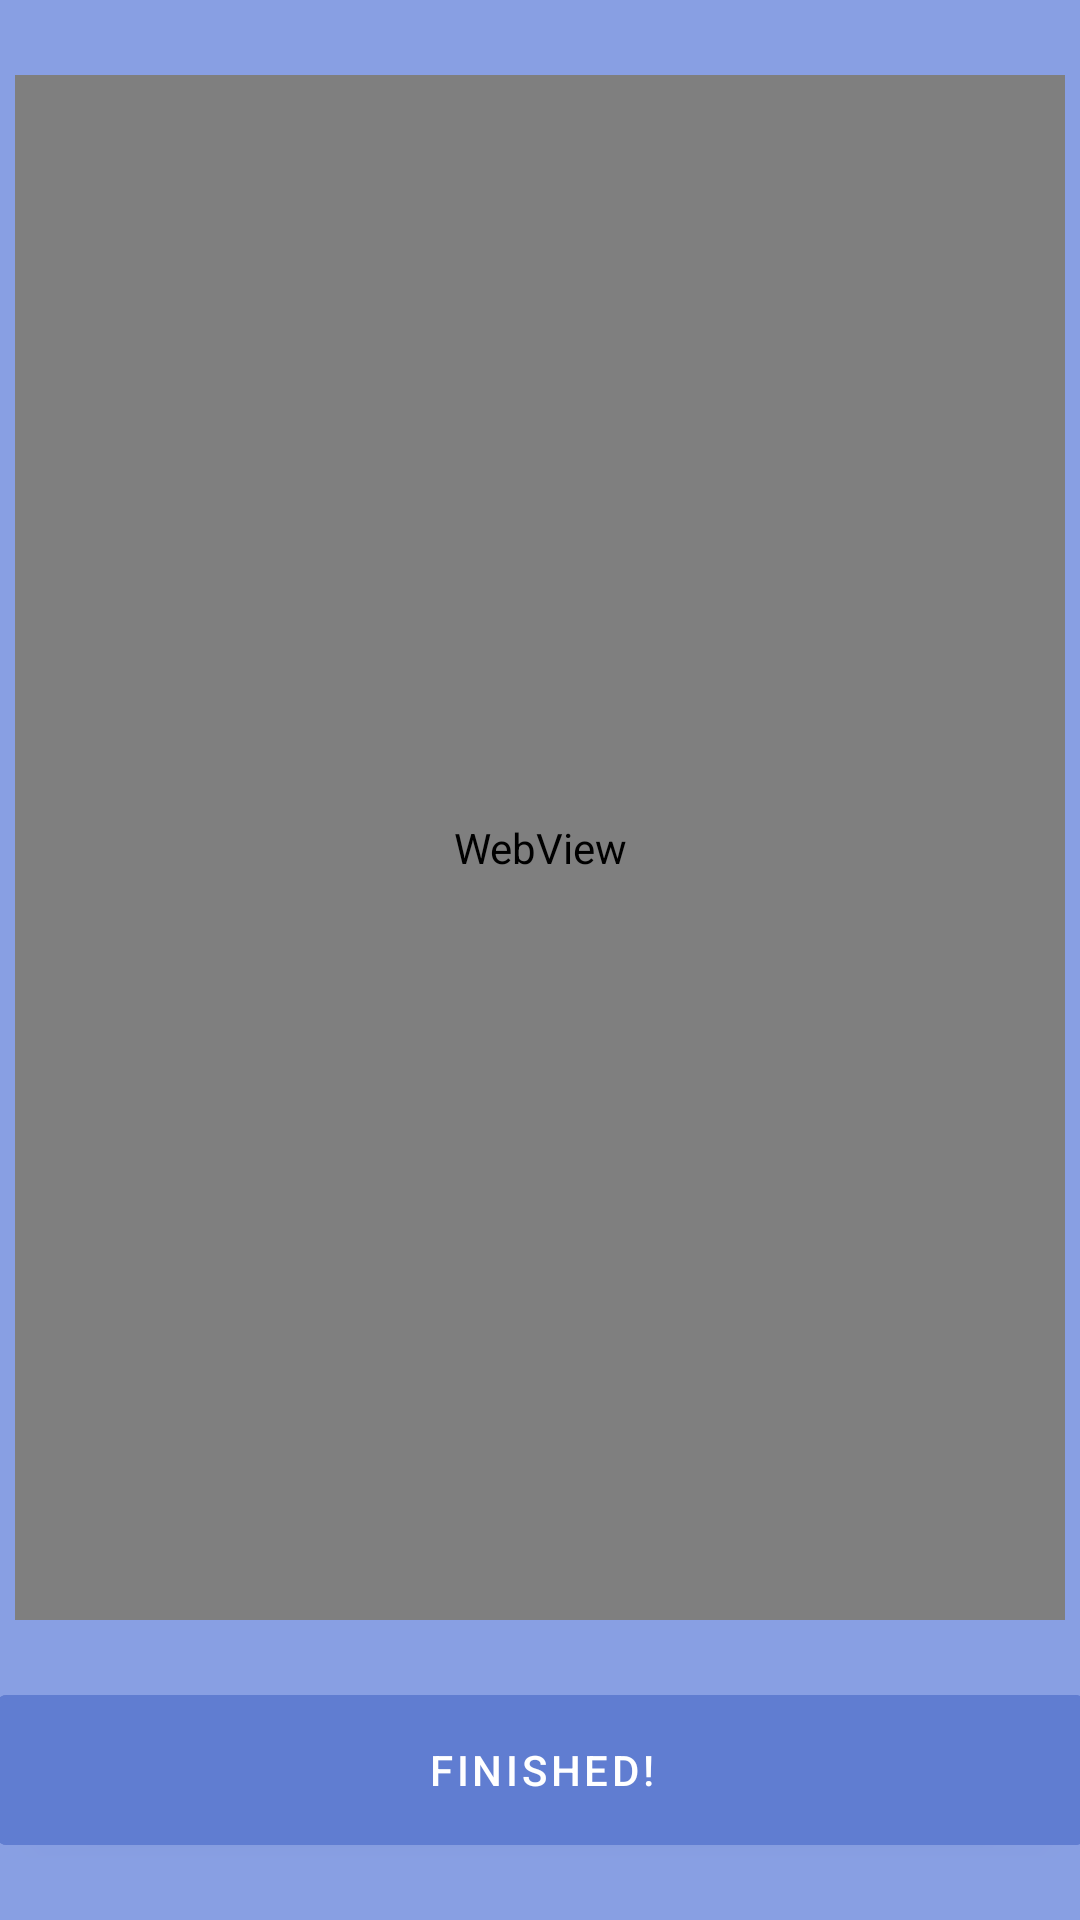

Produce the Android XML layout that renders to this screen, including the resource entries it uses.
<!-- AndroidManifest.xml: application theme Theme.SurveyPortal -->
<!-- res/layout/fragment_second.xml -->
<?xml version="1.0" encoding="utf-8"?>
<androidx.constraintlayout.widget.ConstraintLayout xmlns:android="http://schemas.android.com/apk/res/android"
    xmlns:app="http://schemas.android.com/apk/res-auto"
    xmlns:tools="http://schemas.android.com/tools"
    android:layout_width="match_parent"
    android:layout_height="match_parent"
    android:background="#889FE3"
    tools:context=".SecondFragment">

    <Button
        android:id="@+id/button"
        android:layout_width="364dp"
        android:layout_height="62dp"
        android:layout_marginStart="25dp"
        android:layout_marginTop="25dp"
        android:layout_marginEnd="25dp"
        android:layout_marginBottom="25dp"
        android:backgroundTint="#607dd1"
        android:text="@string/return_button"
        app:layout_constraintBottom_toBottomOf="parent"
        app:layout_constraintEnd_toEndOf="parent"
        app:layout_constraintStart_toStartOf="parent"
        app:layout_constraintTop_toBottomOf="@+id/webview" />

    <WebView
        android:id="@+id/webview"
        android:layout_width="match_parent"
        android:layout_height="match_parent"
        android:layout_marginStart="5dp"
        android:layout_marginTop="25dp"
        android:layout_marginEnd="5dp"
        android:layout_marginBottom="100dp"
        app:layout_constraintBottom_toBottomOf="parent"
        app:layout_constraintEnd_toEndOf="parent"
        app:layout_constraintStart_toStartOf="parent"
        app:layout_constraintTop_toTopOf="parent">

    </WebView>
</androidx.constraintlayout.widget.ConstraintLayout>
<!-- resources referenced by this layout -->
<resources>
  <string name="return_button">Finished!</string>
  <style name="Theme.SurveyPortal" parent="Theme.MaterialComponents.DayNight.DarkActionBar">
          
          <item name="colorPrimary">@color/purple_500</item>
          <item name="colorPrimaryVariant">@color/purple_700</item>
          <item name="colorOnPrimary">@color/white</item>
          
          <item name="colorSecondary">@color/teal_200</item>
          <item name="colorSecondaryVariant">@color/teal_700</item>
          <item name="colorOnSecondary">@color/black</item>
          
          <item name="android:statusBarColor" tools:targetApi="l">?attr/colorPrimaryVariant</item>
          
      </style>
  <color name="purple_500">#FF6200EE</color>
  <color name="purple_700">#FF3700B3</color>
  <color name="white">#FFFFFFFF</color>
  <color name="teal_200">#FF03DAC5</color>
  <color name="teal_700">#FF018786</color>
  <color name="black">#FF000000</color>
</resources>
